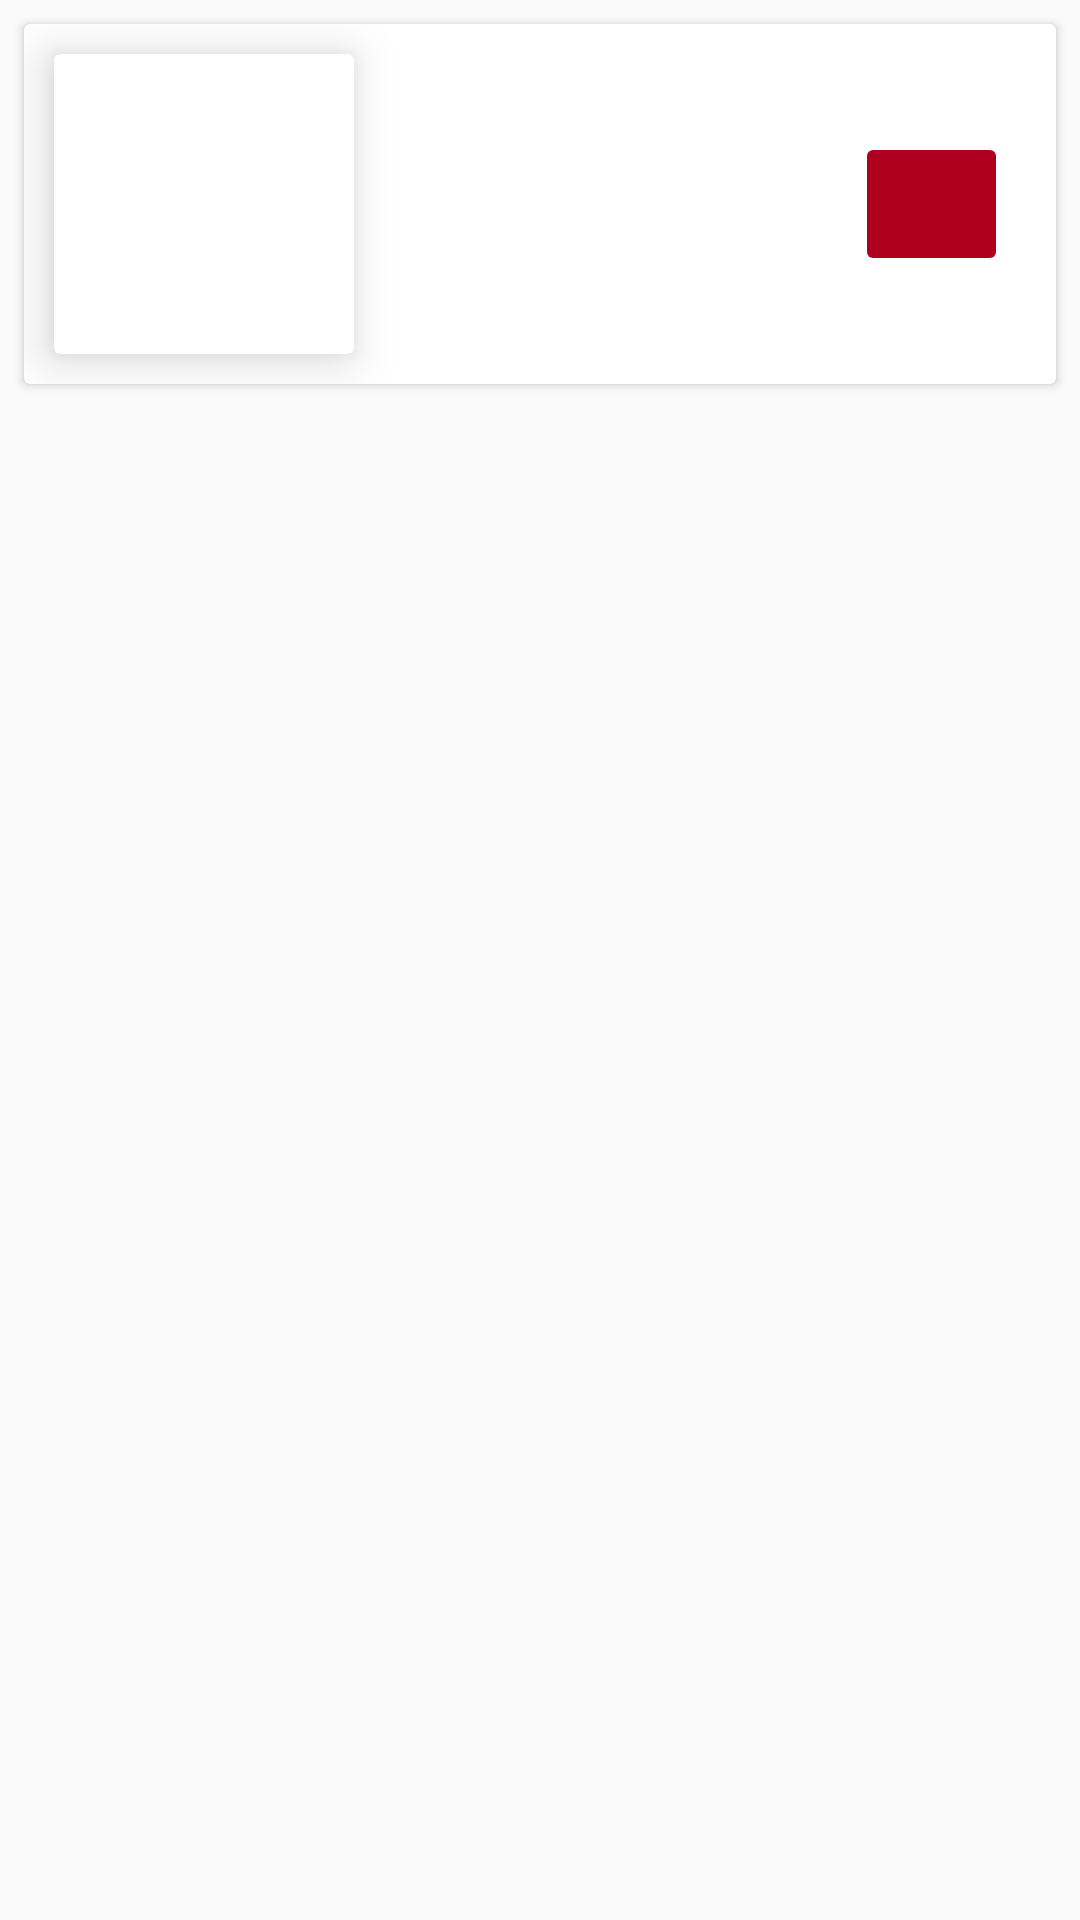

Android layout source for this screen:
<!-- AndroidManifest.xml: application theme Theme.RandomDuk -->
<!-- res/layout/lista_patos_recycler_view_item.xml -->
<?xml version="1.0" encoding="utf-8"?>
<androidx.constraintlayout.widget.ConstraintLayout xmlns:android="http://schemas.android.com/apk/res/android"
    xmlns:app="http://schemas.android.com/apk/res-auto"
    xmlns:tools="http://schemas.android.com/tools"
    android:layout_width="match_parent"
    android:layout_height="wrap_content"
    android:elevation="15dp">


    <androidx.cardview.widget.CardView
        android:id="@+id/rv_item"
        android:layout_width="match_parent"
        android:layout_height="120dp"
        android:layout_margin="8dp"
        app:layout_constraintStart_toStartOf="parent"
        app:layout_constraintTop_toTopOf="parent">

        <androidx.constraintlayout.widget.ConstraintLayout
            android:id="@+id/internal_constraint"
            android:layout_width="match_parent"
            android:layout_height="match_parent">

            <androidx.cardview.widget.CardView
                android:id="@+id/rv_image"
                android:layout_width="100dp"
                android:layout_height="100dp"
                android:layout_marginStart="10dp"
                app:cardElevation="10dp"
                app:layout_constraintBottom_toBottomOf="parent"
                app:layout_constraintStart_toStartOf="parent"
                app:layout_constraintTop_toTopOf="parent">

                <ImageView
                    android:id="@+id/listaFotoDoPato"
                    android:layout_width="match_parent"
                    android:layout_height="match_parent"
                    android:scaleType="centerCrop"
                    tools:srcCompat="@tools:sample/backgrounds/scenic" />
            </androidx.cardview.widget.CardView>

            <TextView
                android:id="@+id/listaNomeDoPato"
                android:layout_width="wrap_content"
                android:layout_height="wrap_content"
                android:layout_marginStart="30dp"
                android:layout_marginTop="32dp"
                android:textSize="20sp"
                app:layout_constraintStart_toEndOf="@id/rv_image"
                app:layout_constraintTop_toTopOf="parent"
                tools:text="Nome do Pato" />

            <ImageButton
                android:id="@+id/botaoRemoverPato"
                android:layout_width="51dp"
                android:layout_height="48dp"
                android:layout_marginEnd="16dp"
                android:backgroundTint="@color/design_default_color_error"

                app:layout_constraintBottom_toBottomOf="parent"
                app:layout_constraintEnd_toEndOf="parent"
                app:layout_constraintTop_toTopOf="parent"
                app:srcCompat="@drawable/icon_delete" />
        </androidx.constraintlayout.widget.ConstraintLayout>
    </androidx.cardview.widget.CardView>

</androidx.constraintlayout.widget.ConstraintLayout>
<!-- resources referenced by this layout -->
<resources>
  <style name="Theme.RandomDuk" parent="Base.Theme.RandomDuk" />
  <style name="Base.Theme.RandomDuk" parent="Theme.AppCompat.DayNight.DarkActionBar">
          
          <item name="colorPrimary">@color/dark_purple</item>
          <item name="colorSecondary">@color/medium_purple</item>
      </style>
  <color name="dark_purple">#493267</color>
  <color name="medium_purple">#9e379f</color>
</resources>
